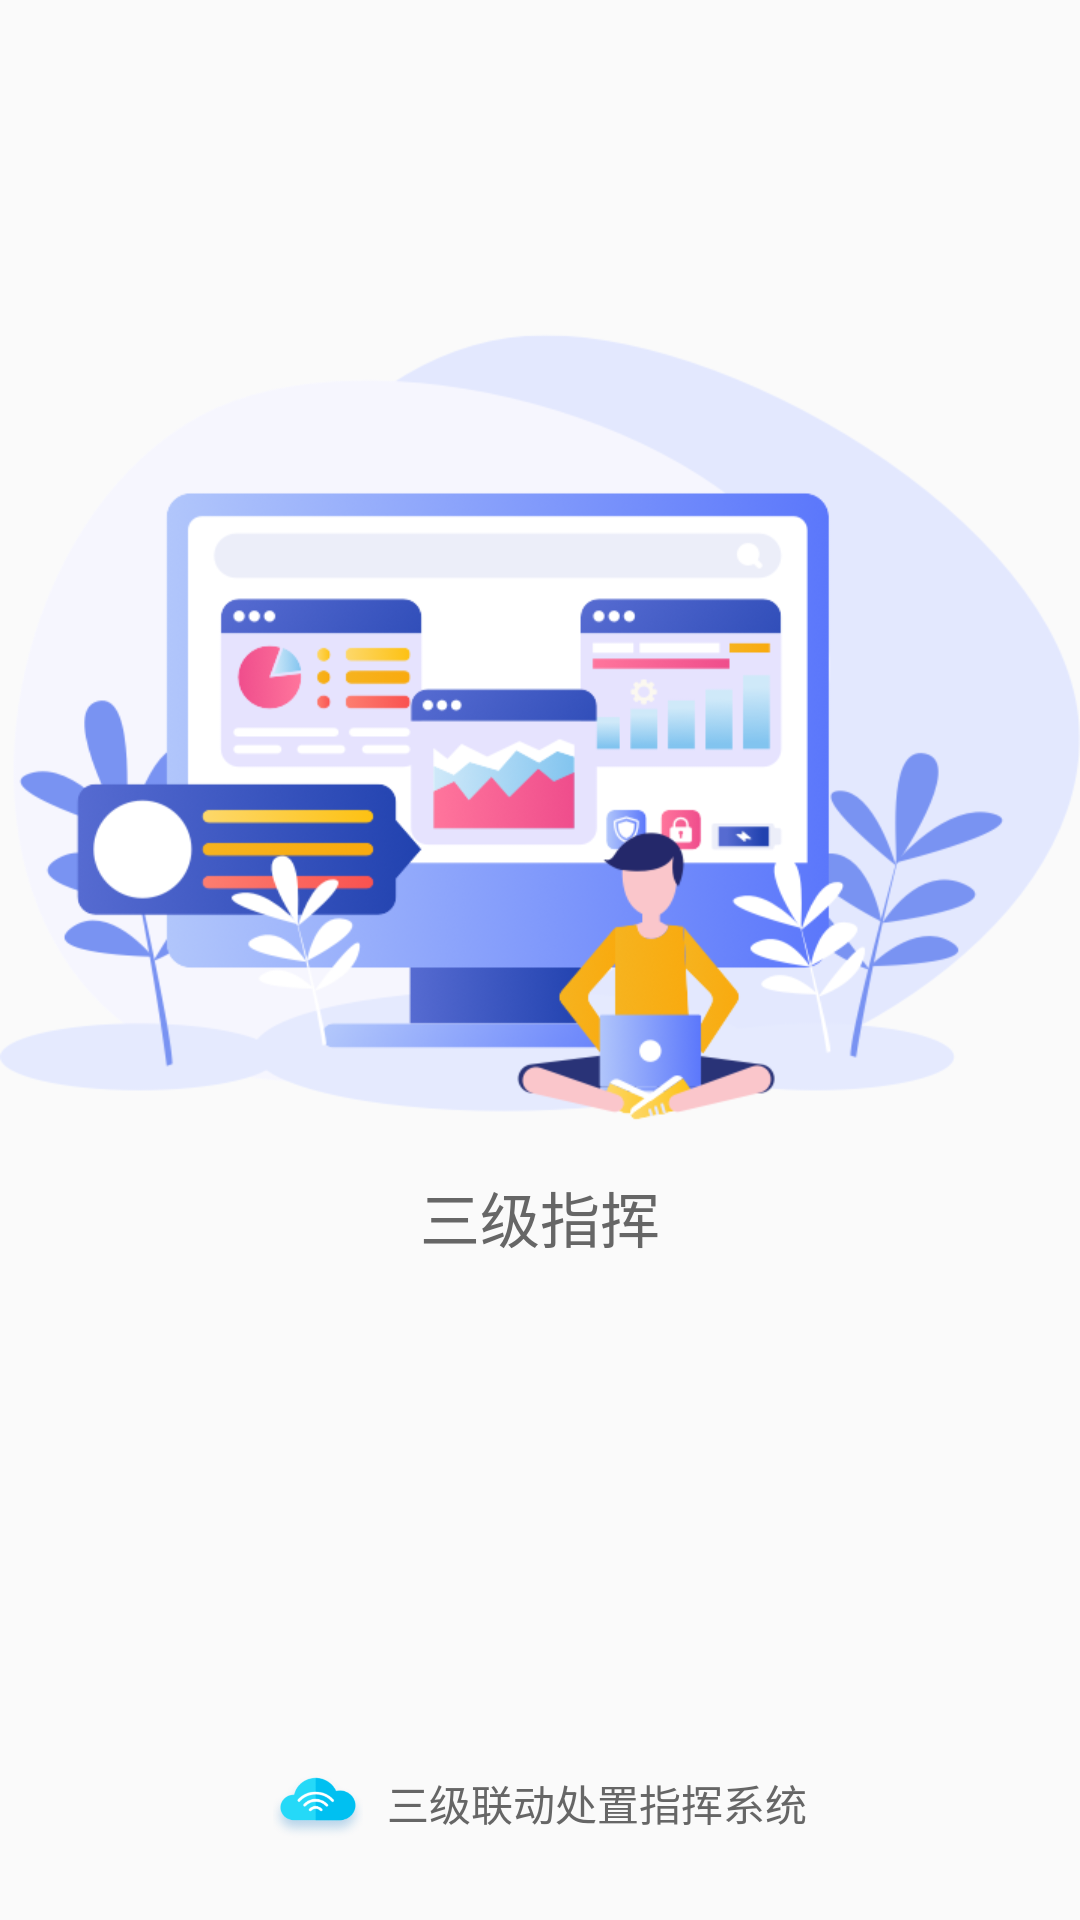

Reconstruct the res/layout file that produces this screen, plus the resources it refers to.
<!-- AndroidManifest.xml: activity theme MainTheme -->
<!-- res/layout/activity_lead.xml -->
<?xml version="1.0" encoding="utf-8"?>
<RelativeLayout xmlns:android="http://schemas.android.com/apk/res/android"
    xmlns:app="http://schemas.android.com/apk/res-auto"
    xmlns:tools="http://schemas.android.com/tools"
    android:layout_width="match_parent"
    android:layout_height="match_parent"
    android:orientation="vertical"
    tools:context=".ui.LeadActivity">

    <ImageView
        android:id="@+id/iv_lead"
        android:layout_width="wrap_content"
        android:layout_height="263dp"
        android:layout_marginTop="111dp"
        android:background="@drawable/bg_lead" />

    <TextView
        android:layout_width="wrap_content"
        android:layout_height="wrap_content"
        android:layout_below="@+id/iv_lead"
        android:layout_centerHorizontal="true"
        android:layout_marginTop="17dp"
        android:text="三级指挥"
        android:textColor="#666666"
        android:textSize="20sp" />

    <LinearLayout
        android:layout_width="wrap_content"
        android:layout_height="wrap_content"
        android:layout_alignParentBottom="true"
        android:layout_centerHorizontal="true"
        android:layout_marginBottom="24dp"
        android:orientation="horizontal">

        <ImageView
            android:layout_width="30dp"
            android:layout_height="30dp"
            android:layout_marginRight="8dp"
            android:background="@drawable/icon_sip" />

        <TextView
            android:layout_width="wrap_content"
            android:layout_height="wrap_content"
            android:layout_gravity="center_vertical"
            android:text="三级联动处置指挥系统"
            android:textColor="#666666"
            android:textSize="14sp" />

    </LinearLayout>

</RelativeLayout>
<!-- resources referenced by this layout -->
<resources>
  <!-- drawable bg_lead: png bitmap (drawable, 151834 bytes) -->
  <!-- drawable icon_sip: png bitmap (drawable, 10808 bytes) -->
  <style name="MainTheme" parent="Theme.AppCompat.Light">
          
          <item name="colorPrimary">#1E7AD7</item>
          <item name="colorPrimaryDark">#1E7AD7</item>
          <item name="colorAccent">#1E7AD7</item>
  
      </style>
</resources>
